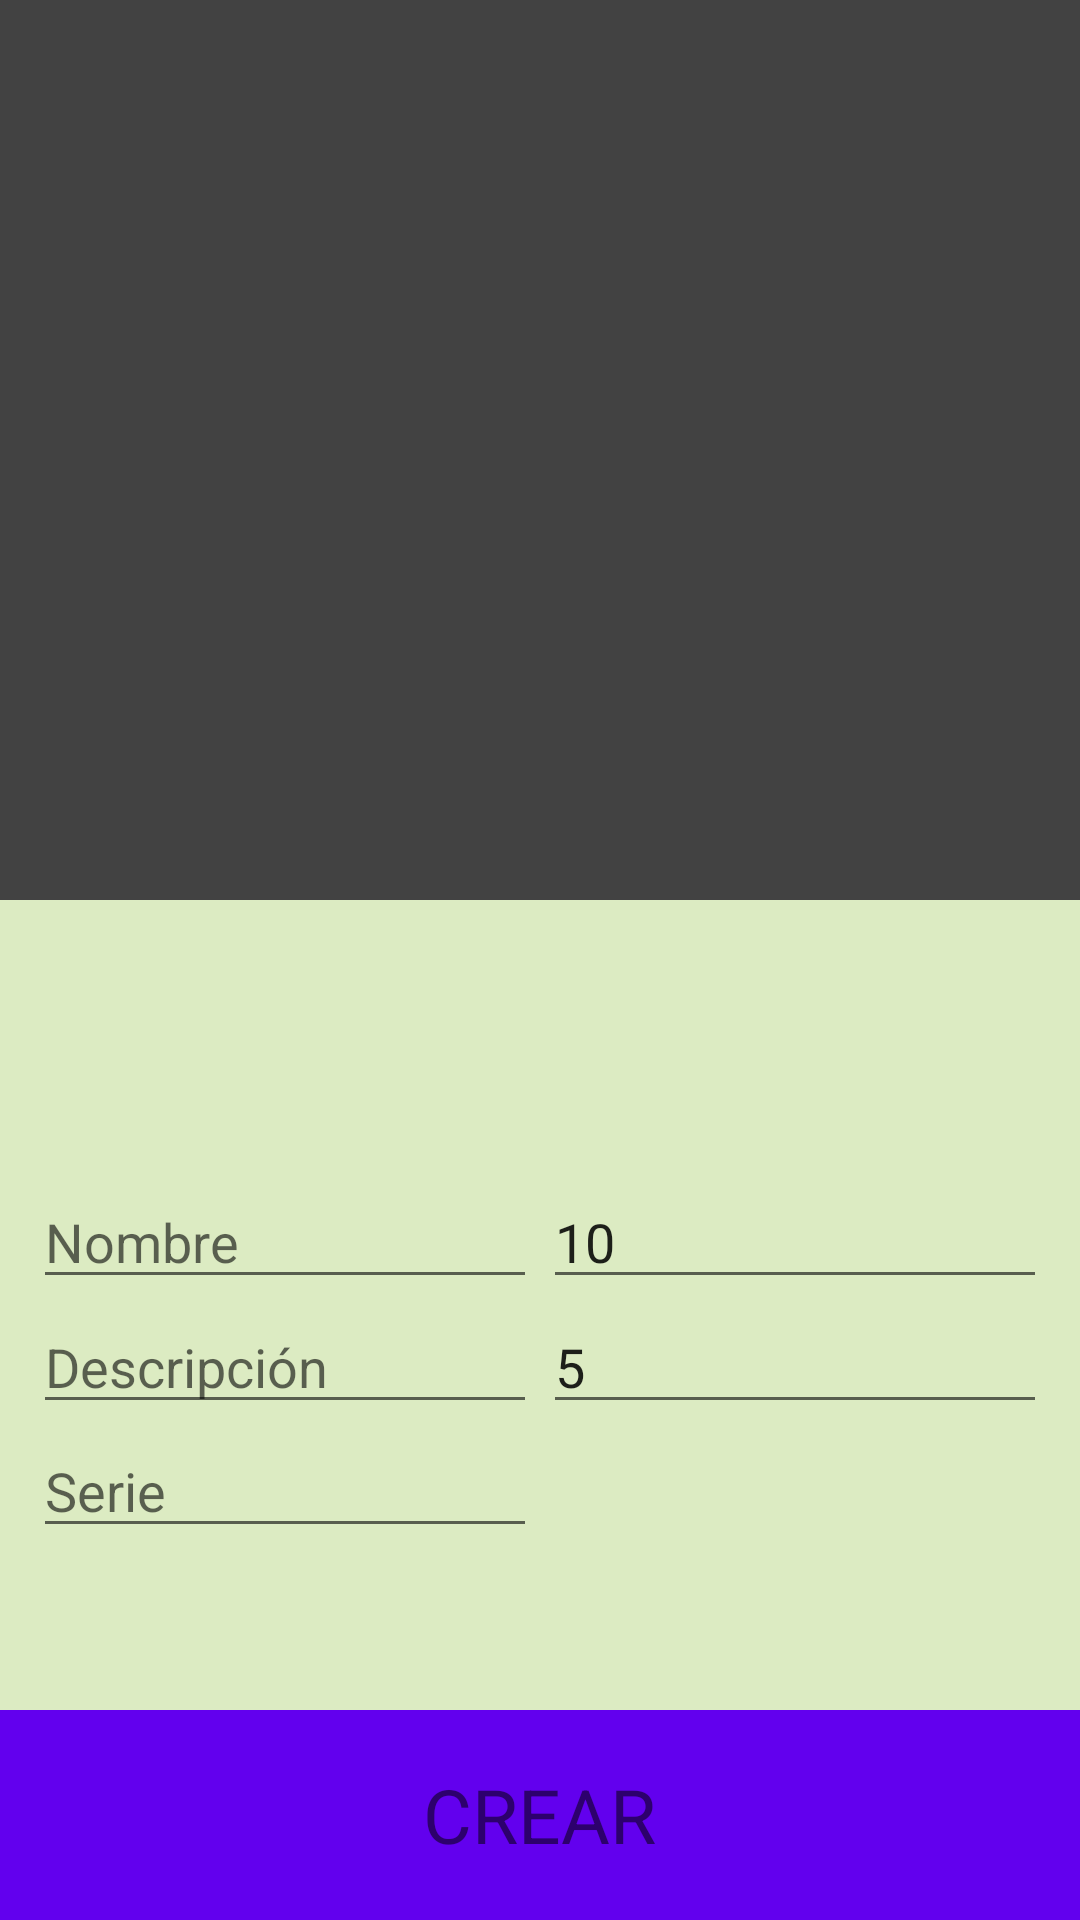

The Android layout XML behind this screen, and the referenced resources:
<!-- AndroidManifest.xml: application theme AppTheme2 -->
<!-- res/layout/new_item.xml -->
<?xml version="1.0" encoding="utf-8"?>
<RelativeLayout
    xmlns:android="http://schemas.android.com/apk/res/android"
    xmlns:app="http://schemas.android.com/apk/res-auto"
    xmlns:tools="http://schemas.android.com/tools"
    android:layout_width="match_parent"
    android:layout_height="match_parent"
    android:background="#DCEBC2">

    <ImageView
        android:id="@+id/imageItem"
        android:layout_width="match_parent"
        android:layout_height="300dp"
        android:layout_alignParentTop="true"
        android:src="@color/cardview_dark_background"
        android:onClick="OpenCamera"/>


    <EditText
        android:id="@+id/txtName"
        android:layout_width="wrap_content"
        android:layout_height="wrap_content"
        android:layout_alignParentBottom="true"
        android:layout_marginBottom="207dp"
        android:layout_marginStart="11dp"
        android:layout_marginLeft="11dp"
        android:ems="8"
        android:hint="Nombre"
        android:inputType="textPersonName" />

    <EditText
        android:id="@+id/txtDescription"
        android:layout_width="wrap_content"
        android:layout_height="wrap_content"
        android:layout_alignStart="@+id/txtName"
        android:layout_below="@+id/txtName"
        android:layout_marginTop="-207dp"
        android:ems="8"
        android:hint="Descripción"
        android:inputType="textPersonName" />

    <EditText
        android:id="@+id/txtQuantity"
        android:layout_width="wrap_content"
        android:layout_height="wrap_content"
        android:layout_alignParentEnd="true"
        android:layout_alignTop="@+id/txtName"
        android:layout_marginEnd="11dp"
        android:layout_marginRight="11dp"
        android:ems="8"
        android:hint="Cantidad"
        android:inputType="textPersonName"
        android:text="10" />

    <EditText
        android:id="@+id/txtSeries"
        android:layout_width="wrap_content"
        android:layout_height="wrap_content"
        android:layout_alignStart="@+id/txtDescription"
        android:layout_below="@+id/txtDescription"
        android:ems="8"
        android:hint="Serie"
        android:inputType="textPersonName" />

    <EditText
        android:id="@+id/txtPrice"
        android:layout_width="wrap_content"
        android:layout_height="wrap_content"
        android:layout_alignParentEnd="true"
        android:layout_below="@+id/txtName"
        android:layout_marginTop="-207dp"
        android:layout_marginEnd="11dp"
        android:layout_marginRight="11dp"
        android:ems="8"
        android:hint="Precio"
        android:inputType="textPersonName"
        android:text="5" />

    <RelativeLayout
        android:layout_width="match_parent"
        android:layout_height="wrap_content"
        android:layout_alignParentBottom="true"
        android:onClick="InsertItem">

        <ImageView
            android:id="@+id/createButton2"
            android:layout_width="match_parent"
            android:layout_height="70dp"
            android:background="@color/colorPrimary"/>

        <TextView
            android:layout_width="wrap_content"
            android:layout_height="wrap_content"
            android:layout_centerInParent="true"
            android:gravity="center"
            android:textSize="25dp"
            android:text="CREAR" />

    </RelativeLayout>

</RelativeLayout>
<!-- resources referenced by this layout -->
<resources>
  <style name="AppTheme2" parent="Theme.AppCompat.Light.NoActionBar">
          
          <item name="colorPrimary">@color/colorPrimary</item>
          <item name="colorPrimaryDark">@color/colorPrimaryDark</item>
          <item name="colorAccent">@color/colorAccent</item>
  
          <item name="android:windowContentTransitions">true</item>
          <item name="android:windowActivityTransitions">true</item>
      </style>
  <!-- not gathered from this repository: default colours our renderer supplied (Android Studio template values) -->
  <color name="colorPrimary">#FF6200EE</color>
  <color name="colorPrimaryDark">#FF3700B3</color>
  <color name="colorAccent">#FF03DAC5</color>
</resources>
